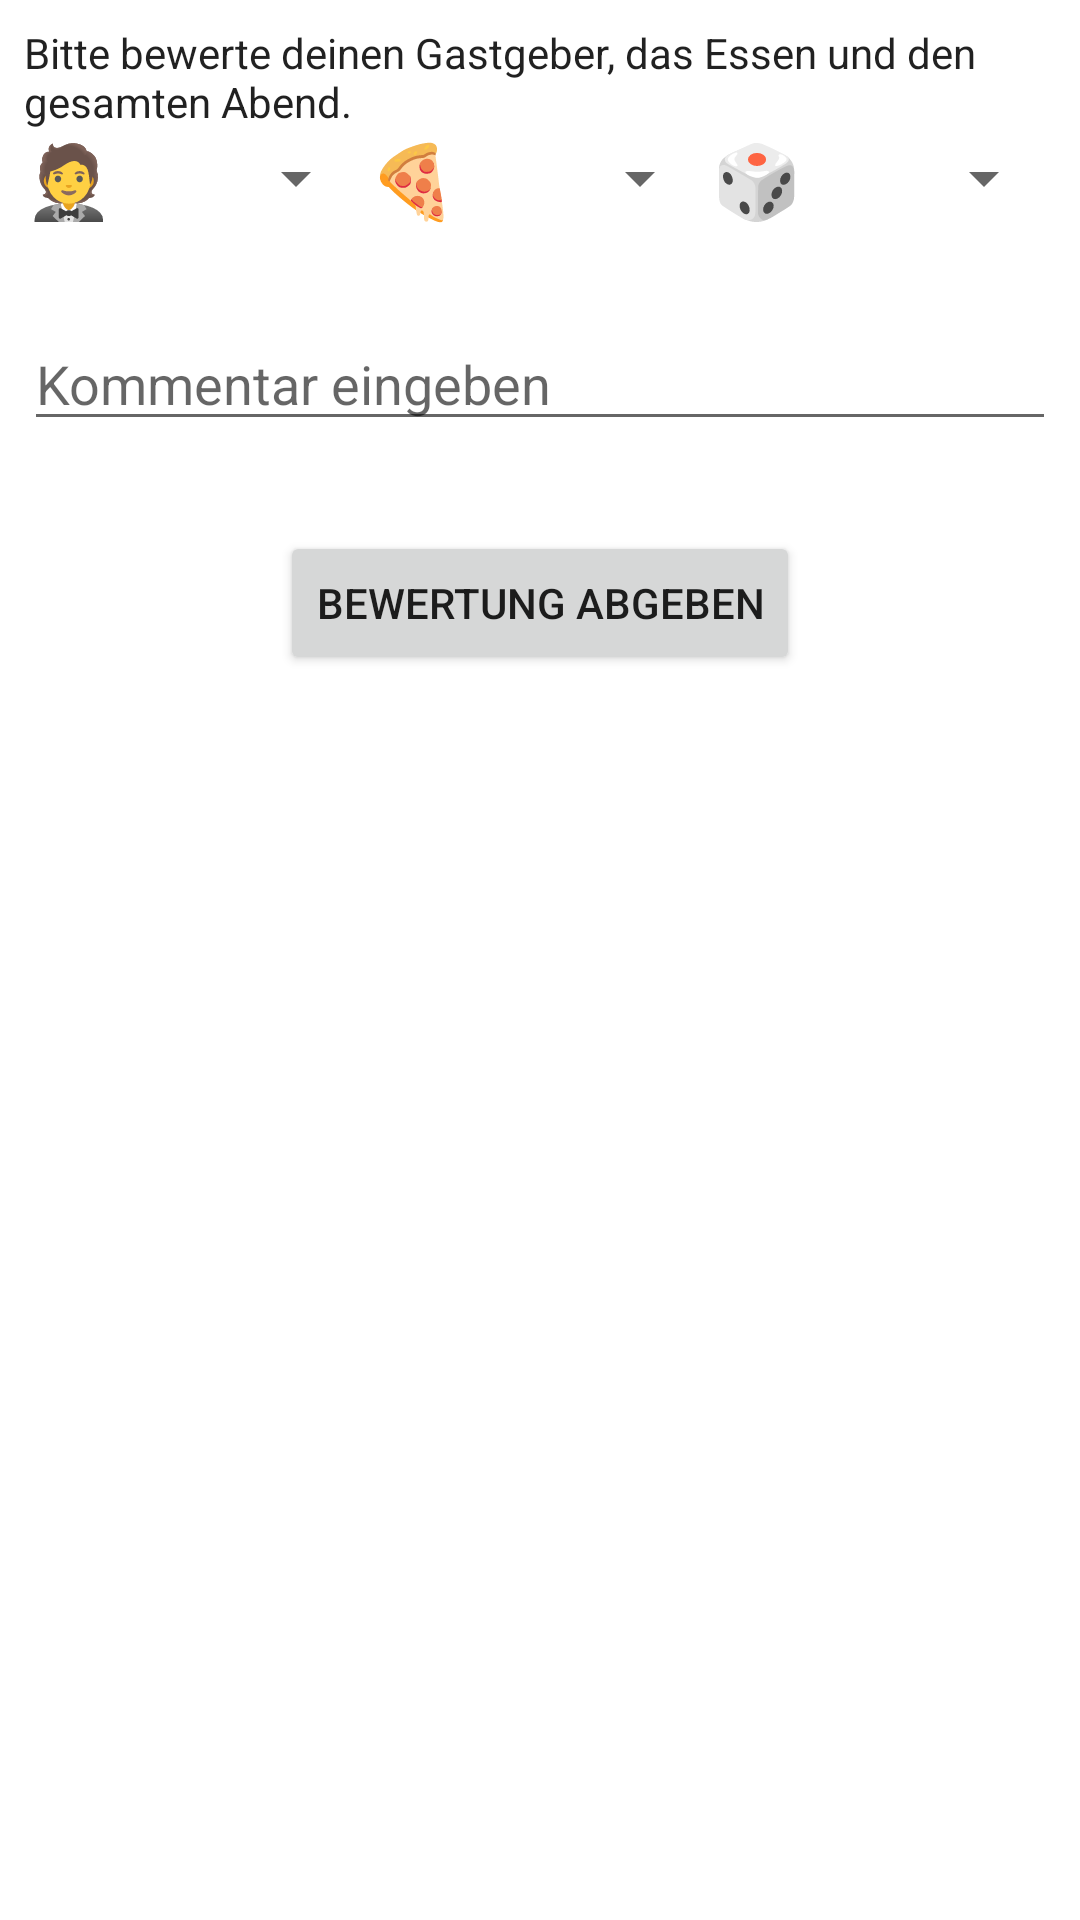

The Android layout XML behind this screen, and the referenced resources:
<!-- AndroidManifest.xml: application theme Theme.BoardgameApp -->
<!-- res/layout/fragment_ratings.xml -->
<?xml version="1.0" encoding="utf-8"?>
<layout xmlns:android="http://schemas.android.com/apk/res/android"
    xmlns:app="http://schemas.android.com/apk/res-auto"
    xmlns:tools="http://schemas.android.com/tools">

    <data>

    </data>

    <androidx.constraintlayout.widget.ConstraintLayout
        android:layout_width="match_parent"
        android:layout_height="match_parent">

        <LinearLayout
            android:id="@+id/linearLayout2"
            android:layout_width="0dp"
            android:layout_height="wrap_content"
            android:layout_marginStart="8dp"
            android:layout_marginTop="8dp"
            android:layout_marginEnd="8dp"
            android:orientation="vertical"
            app:layout_constraintEnd_toEndOf="parent"
            app:layout_constraintStart_toStartOf="parent"
            app:layout_constraintTop_toTopOf="parent">

            <TextView
                android:id="@+id/textView17"
                android:layout_width="match_parent"
                android:layout_height="wrap_content"
                android:text="@string/howto_rate"
                android:textAppearance="@style/TextAppearance.AppCompat.Body1" />

            <LinearLayout
                android:layout_width="match_parent"
                android:layout_height="wrap_content"
                android:orientation="horizontal">

                <TextView
                    android:id="@+id/textView14"
                    android:layout_width="wrap_content"
                    android:layout_height="wrap_content"
                    android:layout_weight="1"
                    android:text="@string/rating_host"
                    android:textAppearance="@style/TextAppearance.AppCompat.Body1"
                    android:textSize="24sp" />

                <Spinner
                    android:id="@+id/hostSpinner"
                    android:layout_width="wrap_content"
                    android:layout_height="match_parent"
                    android:layout_weight="1" />

                <TextView
                    android:id="@+id/textView15"
                    android:layout_width="wrap_content"
                    android:layout_height="wrap_content"
                    android:layout_weight="1"
                    android:text="@string/rating_food"
                    android:textAppearance="@style/TextAppearance.AppCompat.Body1"
                    android:textSize="24sp" />

                <Spinner
                    android:id="@+id/foodSpinner"
                    android:layout_width="wrap_content"
                    android:layout_height="match_parent"
                    android:layout_weight="1" />

                <TextView
                    android:id="@+id/textView16"
                    android:layout_width="wrap_content"
                    android:layout_height="wrap_content"
                    android:layout_weight="1"
                    android:text="@string/rating_evening"
                    android:textAppearance="@style/TextAppearance.AppCompat.Body1"
                    android:textSize="24sp" />

                <Spinner
                    android:id="@+id/eveningSpinner"
                    android:layout_width="wrap_content"
                    android:layout_height="match_parent"
                    android:layout_weight="1" />

            </LinearLayout>

            <Space
                android:layout_width="match_parent"
                android:layout_height="30dp" />

            <EditText
                android:id="@+id/commentText"
                android:layout_width="match_parent"
                android:layout_height="wrap_content"
                android:ems="10"
                android:gravity="start|top"
                android:hint="@string/enter_comment"
                android:inputType="textMultiLine" />

            <Space
                android:layout_width="match_parent"
                android:layout_height="30dp" />

        </LinearLayout>

        <Button
            android:id="@+id/rateButton"
            android:layout_width="wrap_content"
            android:layout_height="wrap_content"
            android:text="@string/rate_person"
            app:layout_constraintEnd_toEndOf="parent"
            app:layout_constraintStart_toStartOf="parent"
            app:layout_constraintTop_toBottomOf="@+id/linearLayout2" />

    </androidx.constraintlayout.widget.ConstraintLayout>
</layout>
<!-- resources referenced by this layout -->
<resources>
  <string name="enter_comment">Kommentar eingeben</string>
  <string name="howto_rate">Bitte bewerte deinen Gastgeber, das Essen und den gesamten Abend.</string>
  <string name="rate_person">Bewertung abgeben</string>
  <string name="rating_evening">🎲</string>
  <string name="rating_food">🍕</string>
  <string name="rating_host">🤵</string>
  <style name="Theme.BoardgameApp" parent="Theme.MaterialComponents.DayNight.DarkActionBar">
          
          <item name="colorPrimary">@color/yellow</item>
          <item name="colorPrimaryVariant">@color/dark_yellow</item>
          <item name="colorOnPrimary">@color/white</item>
          
          <item name="colorSecondary">@color/teal_200</item>
          <item name="colorSecondaryVariant">@color/teal_700</item>
          <item name="colorOnSecondary">@color/black</item>
          
          <item name="android:statusBarColor" tools:targetApi="l">?attr/colorPrimaryVariant</item>
          
      </style>
  <color name="yellow">#D4AF37</color>
  <color name="dark_yellow">#BF9E34</color>
  <color name="white">#FFFFFFFF</color>
  <color name="teal_200">#FF03DAC5</color>
  <color name="teal_700">#FF018786</color>
  <color name="black">#FF000000</color>
</resources>
